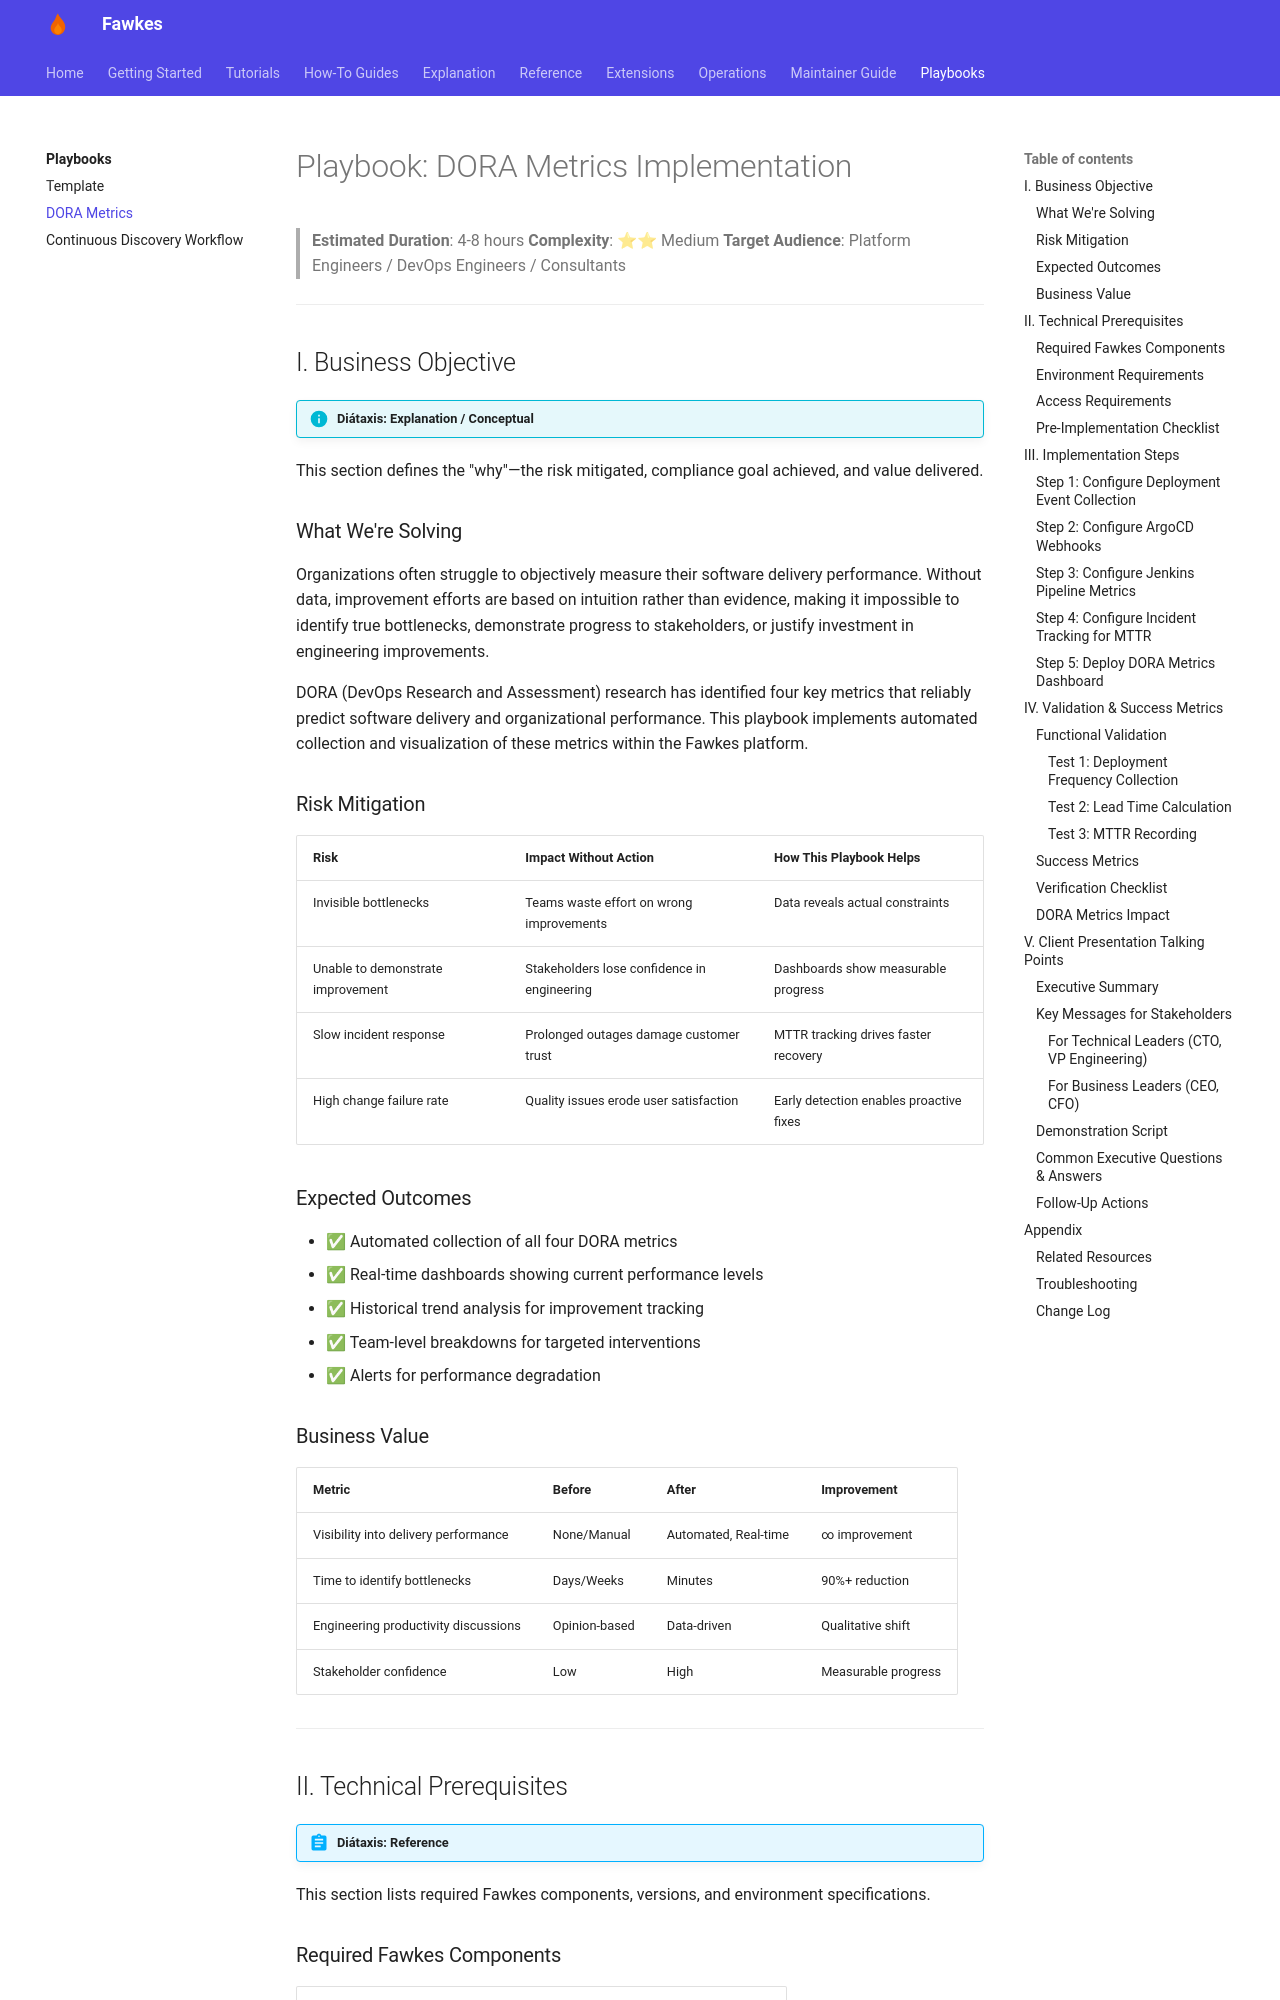

repository: paruff/fawkes · page: playbooks/dora-metrics-implementation/index.html · generator: mkdocs

---
title: "Playbook: DORA Metrics Implementation"
description: "Implement automated collection and visualization of DORA metrics to measure and improve software delivery performance"
---

# Playbook: DORA Metrics Implementation

> **Estimated Duration**: 4-8 hours
> **Complexity**: ⭐⭐ Medium
> **Target Audience**: Platform Engineers / DevOps Engineers / Consultants

---

## I. Business Objective

!!! info "Diátaxis: Explanation / Conceptual"
This section defines the "why"—the risk mitigated, compliance goal achieved, and value delivered.

### What We're Solving

Organizations often struggle to objectively measure their software delivery performance. Without data, improvement efforts are based on intuition rather than evidence, making it impossible to identify true bottlenecks, demonstrate progress to stakeholders, or justify investment in engineering improvements.

DORA (DevOps Research and Assessment) research has identified four key metrics that reliably predict software delivery and organizational performance. This playbook implements automated collection and visualization of these metrics within the Fawkes platform.

### Risk Mitigation

| Risk                              | Impact Without Action                       | How This Playbook Helps                 |
| --------------------------------- | ------------------------------------------- | --------------------------------------- |
| Invisible bottlenecks             | Teams waste effort on wrong improvements    | Data reveals actual constraints         |
| Unable to demonstrate improvement | Stakeholders lose confidence in engineering | Dashboards show measurable progress     |
| Slow incident response            | Prolonged outages damage customer trust     | MTTR tracking drives faster recovery    |
| High change failure rate          | Quality issues erode user satisfaction      | Early detection enables proactive fixes |

### Expected Outcomes

- ✅ Automated collection of all four DORA metrics
- ✅ Real-time dashboards showing current performance levels
- ✅ Historical trend analysis for improvement tracking
- ✅ Team-level breakdowns for targeted interventions
- ✅ Alerts for performance degradation

### Business Value

| Metric                               | Before        | After                | Improvement         |
| ------------------------------------ | ------------- | -------------------- | ------------------- |
| Visibility into delivery performance | None/Manual   | Automated, Real-time | ∞ improvement       |
| Time to identify bottlenecks         | Days/Weeks    | Minutes              | 90%+ reduction      |
| Engineering productivity discussions | Opinion-based | Data-driven          | Qualitative shift   |
| Stakeholder confidence               | Low           | High                 | Measurable progress |

---
